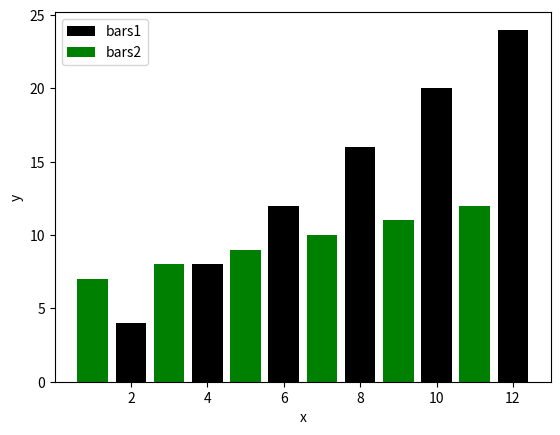

Reproduce this figure in Python.
import matplotlib.pyplot as plt
import matplotlib as mtl
import pandas as pd

x = [2,4,6,8,10,12]
y = [4,8,12,16,20,24]

x2 = [1,3,5,7,9,11]
y2 = [7,8,9,10,11,12]

plt.bar(x,y,label = 'bars1', color = 'black')
plt.bar(x2,y2,label = 'bars2',color = 'green')

plt.legend()
plt.xlabel('x')
plt.ylabel('y')
plt.show()

